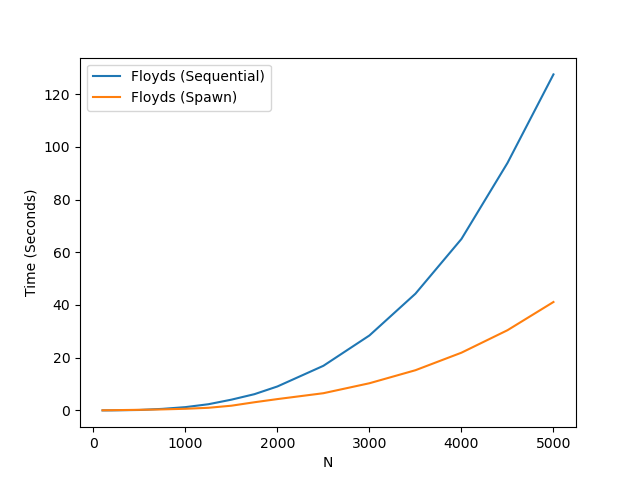

Source data for this figure (header and first rows):
n, 100, 200, 500, 750, 1000, 1250, 1500, 1750, 2000, 2500, 3000, 3500, 4000, 4500, 5000, 
floyds.cpp, 0, .01, .16, .58, 1.24, 2.34, 4.07, 6.15, 9.08, 16.92, 28.42, 44.26, 65.02, 93.84, 127.5, 
floyds_spawn.cpp, .04, .08, .22, .38, .62, .99, 1.78, 3.09, 4.29, 6.52, 10.30, 15.24, 21.89, 30.41, 41.12, 
